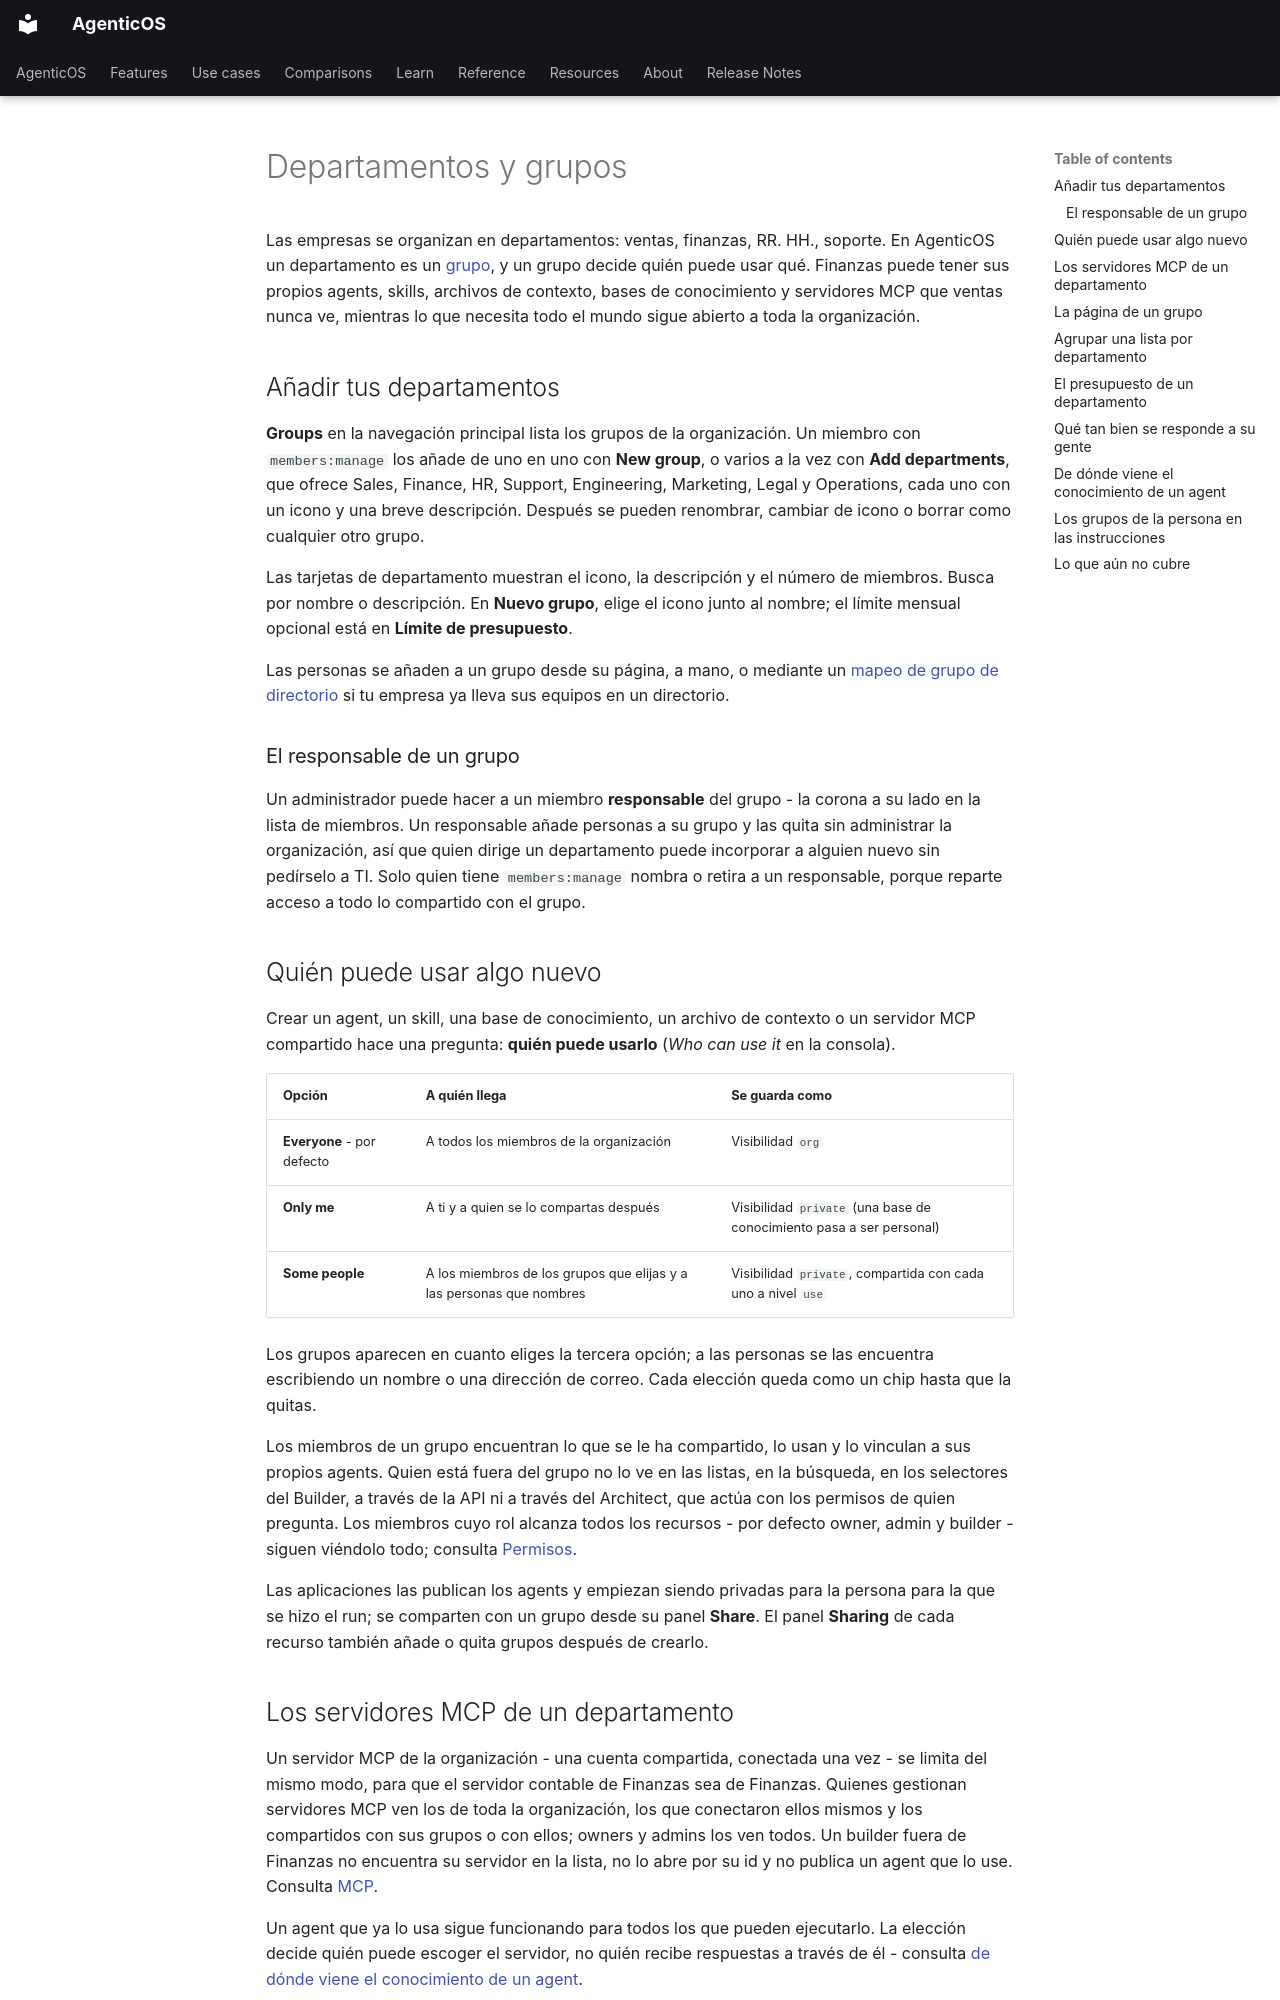

repository: vstorm-co/agenticos · page: departments.es/index.html · generator: mkdocs

---
source_sha: "4ceefc7ece1f"
---

# Departamentos y grupos { #departments-and-groups }

Las empresas se organizan en departamentos: ventas, finanzas, RR. HH., soporte.
En AgenticOS un departamento es un [grupo](directory.md#groups), y un grupo decide
quién puede usar qué. Finanzas puede tener sus propios agents, skills, archivos de
contexto, bases de conocimiento y servidores MCP que ventas nunca ve, mientras lo que necesita
todo el mundo sigue abierto a toda la organización.

## Añadir tus departamentos { #adding-your-departments }

**Groups** en la navegación principal lista los grupos de la organización. Un
miembro con `members:manage` los añade de uno en uno con **New group**, o varios a
la vez con **Add departments**, que ofrece Sales, Finance, HR, Support,
Engineering, Marketing, Legal y Operations, cada uno con un icono y una breve
descripción. Después se pueden renombrar, cambiar de icono o borrar como
cualquier otro grupo.

Las tarjetas de departamento muestran el icono, la descripción y el número de
miembros. Busca por nombre o descripción. En **Nuevo grupo**, elige el icono junto
al nombre; el límite mensual opcional está en **Límite de presupuesto**.

Las personas se añaden a un grupo desde su página, a mano, o mediante un
[mapeo de grupo de directorio](directory.md#directory-group-mappings) si tu
empresa ya lleva sus equipos en un directorio.

### El responsable de un grupo { #a-groups-lead }

Un administrador puede hacer a un miembro **responsable** del grupo - la corona a
su lado en la lista de miembros. Un responsable añade personas a su grupo y las
quita sin administrar la organización, así que quien dirige un departamento puede
incorporar a alguien nuevo sin pedírselo a TI. Solo quien tiene `members:manage`
nombra o retira a un responsable, porque reparte acceso a todo lo compartido con
el grupo.

## Quién puede usar algo nuevo { #who-can-use-a-new-thing }

Crear un agent, un skill, una base de conocimiento, un archivo de contexto o un
servidor MCP compartido hace una pregunta: **quién puede usarlo** (*Who can use
it* en la consola).

| Opción | A quién llega | Se guarda como |
|---|---|---|
| **Everyone** - por defecto | A todos los miembros de la organización | Visibilidad `org` |
| **Only me** | A ti y a quien se lo compartas después | Visibilidad `private` (una base de conocimiento pasa a ser personal) |
| **Some people** | A los miembros de los grupos que elijas y a las personas que nombres | Visibilidad `private`, compartida con cada uno a nivel `use` |

Los grupos aparecen en cuanto eliges la tercera opción; a las personas se las
encuentra escribiendo un nombre o una dirección de correo. Cada elección queda
como un chip hasta que la quitas.

Los miembros de un grupo encuentran lo que se le ha compartido, lo usan y lo
vinculan a sus propios agents. Quien está fuera del grupo no lo ve en las listas,
en la búsqueda, en los selectores del Builder, a través de la API ni a través del
Architect, que actúa con los permisos de quien pregunta. Los miembros cuyo rol
alcanza todos los recursos - por defecto owner, admin y builder - siguen viéndolo
todo; consulta [Permisos](permissions.md).

Las aplicaciones las publican los agents y empiezan siendo privadas para la
persona para la que se hizo el run; se comparten con un grupo desde su panel
**Share**. El panel **Sharing** de cada recurso también añade o quita grupos
después de crearlo.

## Los servidores MCP de un departamento { #a-departments-mcp-servers }

Un servidor MCP de la organización - una cuenta compartida, conectada una vez -
se limita del mismo modo, para que el servidor contable de Finanzas sea de
Finanzas. Quienes gestionan servidores MCP ven los de toda la organización, los
que conectaron ellos mismos y los compartidos con sus grupos o con ellos; owners
y admins los ven todos. Un builder fuera de Finanzas no encuentra su servidor en
la lista, no lo abre por su id y no publica un agent que lo use. Consulta
[MCP](mcp.md#personal-or-organization-wide).

Un agent que ya lo usa sigue funcionando para todos los que pueden ejecutarlo. La
elección decide quién puede escoger el servidor, no quién recibe respuestas a
través de él - consulta [de dónde viene el conocimiento de un agent](#where-an-agents-knowledge-comes-from).
